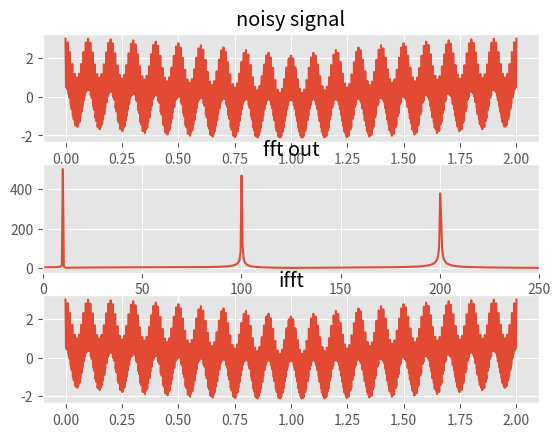
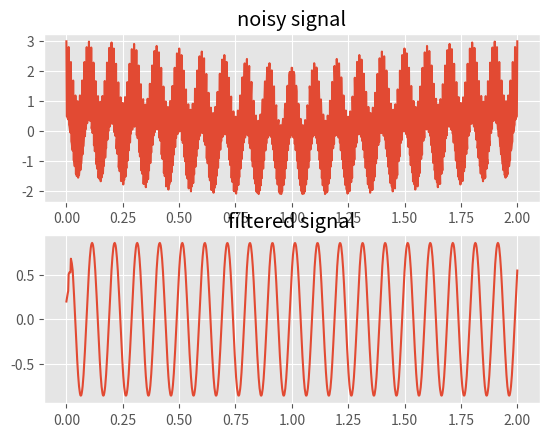
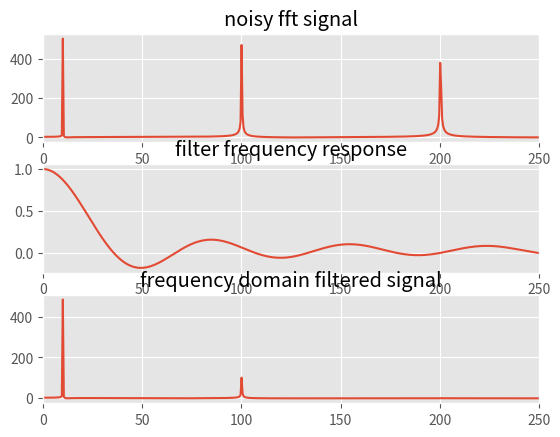
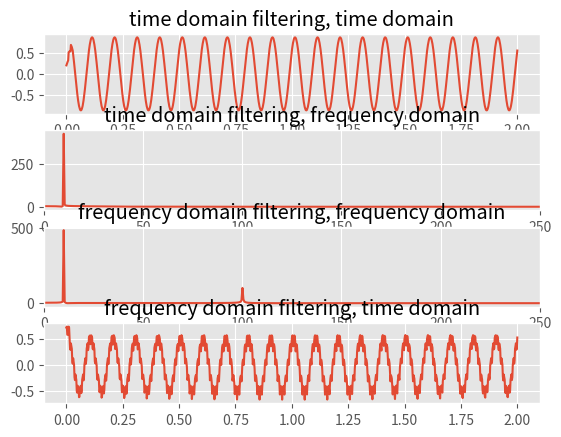

These charts were generated, in order, by the following Python code:
#######################
# [redacted]
#7/20/18
# [redacted]
#Lab 10
#######################

import matplotlib.pyplot as plt
import numpy as np
from scipy.fftpack import fft, ifft
from scipy.signal import lfilter, freqz

#specify the stype of the plot to use
plt.style.use('ggplot')

#problem 1 - FFT and IFFT
#make the time domain signal. 1000 data points, 2 seconds in duration
x_index = np.linspace(0,2,1000)

#define the input signal
input_singal = np.cos(2*np.pi*10*x_index) + np.cos(2*np.pi*100*x_index) + np.cos(2*np.pi*200*x_index)

#the fft of the input signal
x_index_frequency = np.linspace(0,500,1000)
fft_input_out = fft(input_singal)

#the inverse fft of the fft (meta)
i_fft_input_out = ifft(fft_input_out)

#create three graphs for plotting
#graph of first plot
f,xarr = plt.subplots(3)
xarr[0].set_title('noisy signal')
xarr[0].plot(x_index,input_singal)

#graph of fft of first
xarr[1].set_title('fft out')
#https://stackoverflow.com/questions/15858192/how-to-set-xlim-and-ylim-for-a-subplot-in-matplotlib
xarr[1].set_xlim([0,250])
xarr[1].plot(x_index_frequency,np.abs(fft_input_out))

#graph of inverse of fftr
xarr[2].set_title('ifft')
xarr[2].plot(x_index,i_fft_input_out)

plt.show()

#problem 2 - time domain filtering
N = 15
b = (1/N)*np.ones(N)
filtered_output = lfilter(b,1,input_singal)

p2_f,p2_xarr = plt.subplots(2)
#signal first
p2_xarr[0].set_title('noisy signal')
p2_xarr[0].plot(x_index,input_singal)

p2_xarr[1].set_title('filtered signal')
p2_xarr[1].plot(x_index, filtered_output)

plt.show()


#probmel 3 - frequency domain filtering
hz,H = freqz(b,1,worN=x_index_frequency*2*np.pi/1000)

hzTrue = hz*1000/(2*np.pi)

fft_input_out_filtered = fft_input_out*H

#create three graphs for plotting
#graph of first plot
p3_f,p3_xarr = plt.subplots(3)
p3_xarr[0].set_title('noisy fft signal')
p3_xarr[0].set_xlim([0,250])
p3_xarr[0].plot(x_index_frequency,np.abs(fft_input_out))

#graph of filter frequency response
p3_xarr[1].set_title('filter frequency response')
p3_xarr[1].set_xlim([0,250])
p3_xarr[1].plot(hzTrue,H)

#graph result of frequncy domain filtering
p3_xarr[2].set_title('frequency domain filtered signal')
p3_xarr[2].set_xlim([0,250])
#xarr[1].plot(x_index_frequency,np.abs(fft_input_out))
p3_xarr[2].plot(x_index_frequency,np.abs(fft_input_out_filtered))

plt.show()

#problem 4 - Prestige
p4_f,p4_xarr = plt.subplots(4)

#graph of time domain filtering method
p4_xarr[0].set_title('time domain filtering, time domain')
p4_xarr[0].plot(x_index, filtered_output)

#graph of fft of time domain filter
p4_xarr[1].set_title('time domain filtering, frequency domain')
time_domain_fft = fft(filtered_output)
p4_xarr[1].set_xlim([0,250])
p4_xarr[1].plot(x_index_frequency, np.abs(time_domain_fft))

#graph of frequency domain filter, feqeucncy domain
p4_xarr[2].set_title('frequency domain filtering, frequency domain')
p4_xarr[2].set_xlim([0,250])
p4_xarr[2].plot(x_index_frequency,np.abs(fft_input_out_filtered))

#graph of frequency domain filter, time domain
p4_xarr[3].set_title('frequency domain filtering, time domain')
time_domain_ifft = ifft(fft_input_out_filtered)
p4_xarr[3].plot(x_index,time_domain_ifft)
plt.show()